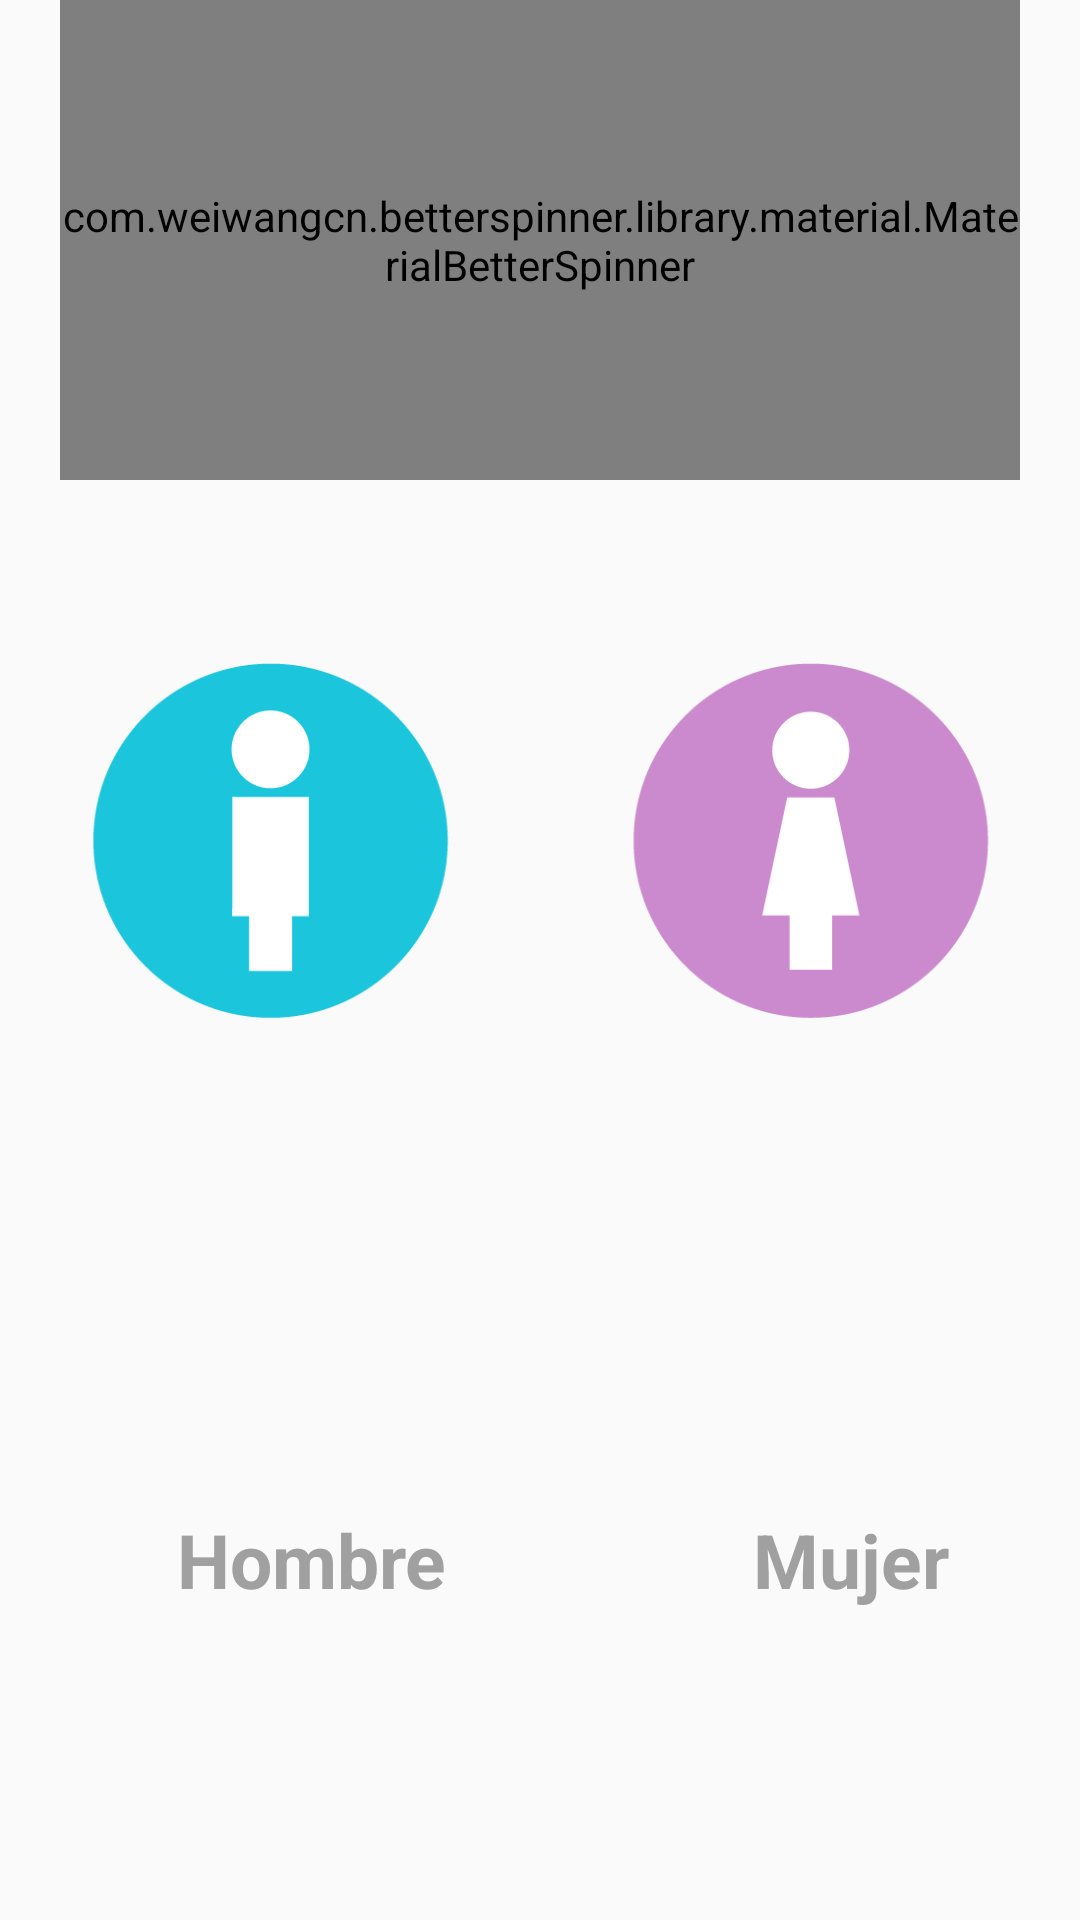

Reconstruct the res/layout file that produces this screen, plus the resources it refers to.
<!-- AndroidManifest.xml: application theme AppTheme -->
<!-- res/layout/genero_fragment.xml -->
<?xml version="1.0" encoding="utf-8"?>
<LinearLayout xmlns:android="http://schemas.android.com/apk/res/android"
    xmlns:app="http://schemas.android.com/apk/res-auto"
    android:layout_width="match_parent"
    android:layout_height="match_parent"
    android:orientation="vertical">

    <LinearLayout
        android:layout_width="match_parent"
        android:layout_height="match_parent"
        android:layout_weight="3">

        <com.weiwangcn.betterspinner.library.material.MaterialBetterSpinner
            android:id="@+id/spinner2"
            android:layout_width="match_parent"
            android:layout_height="match_parent"
            android:hint="Tu edad"
            app:met_floatingLabel="normal"
            android:layout_weight="1"
            android:layout_marginLeft="20dp"
            android:layout_marginRight="20dp" />
    </LinearLayout>



    <LinearLayout
        android:layout_width="match_parent"
        android:layout_height="match_parent"
        android:orientation="horizontal"
        android:weightSum="2"
        android:layout_weight="1">

        <LinearLayout
            android:layout_width="0dp"
            android:layout_height="match_parent"
            android:gravity="center"
            android:orientation="vertical"
            android:layout_weight="1">

            <ImageView
                android:id="@+id/hombre"
                android:layout_width="match_parent"
                android:layout_height="match_parent"
                android:src="@mipmap/hombre"
                android:layout_weight="10" />


            <LinearLayout
                android:layout_weight="10"

                android:layout_width="300dp"
                android:layout_height="match_parent">
                <ImageView
                    android:id="@+id/interrogante"
                    android:layout_gravity="center"
                    android:layout_width="50dp"
                    android:layout_height="50dp"
                    android:src="@mipmap/interrogante"
                    android:layout_marginLeft="5dp"
                    android:layout_weight="10"
                    />

                <TextView
                    android:id="@+id/textView2"
                    android:layout_width="300dp"
                    android:layout_height="match_parent"
                    android:gravity="center"
                    android:text="@string/hombre"
                    android:textAppearance="?android:attr/textAppearanceSmall"
                    android:textColor="@color/grisclaro"
                    android:textSize="25sp"
                    android:textStyle="bold"
                    android:layout_weight="10"

                    />
            </LinearLayout>
        </LinearLayout>

        <LinearLayout
            android:layout_width="0dp"
            android:layout_height="match_parent"
            android:gravity="center"
            android:orientation="vertical"
            android:layout_weight="1">

            <ImageView
                android:id="@+id/mujer"
                android:layout_width="match_parent"
                android:layout_height="match_parent"
                android:src="@mipmap/mujer"
                android:layout_weight="10" />
            <LinearLayout
                android:layout_weight="10"

                android:layout_width="300dp"
                android:layout_height="match_parent">
                <ImageView
                    android:id="@+id/interrogante1"
                    android:layout_gravity="center"
                    android:layout_width="50dp"
                    android:layout_height="50dp"
                    android:src="@mipmap/interrogante"
                    android:layout_marginLeft="5dp"
                    android:layout_weight="10"
                    />


            <TextView
                android:id="@+id/textView3"
                android:layout_width="match_parent"
                android:layout_height="match_parent"
                android:gravity="center"
                android:text="@string/mujer"
                android:textAppearance="?android:attr/textAppearanceSmall"
                android:textColor="@color/grisclaro"
                android:textSize="25sp"
                android:textStyle="bold"
                android:layout_weight="10" />
            </LinearLayout>
        </LinearLayout>

    </LinearLayout>


</LinearLayout>
<!-- resources referenced by this layout -->
<resources>
  <color name="grisclaro">#A0A0A0</color>
  <!-- mipmap hombre: png bitmap (mipmap-xhdpi, 6099 bytes) -->
  <!-- mipmap interrogante: png bitmap (mipmap-hdpi, 1476 bytes) -->
  <!-- mipmap mujer: png bitmap (mipmap-xhdpi, 6869 bytes) -->
  <string name="hombre">Hombre</string>
  <string name="mujer">Mujer</string>
  <style name="AppTheme" parent="Theme.AppCompat.Light.NoActionBar">
          
      </style>
</resources>
